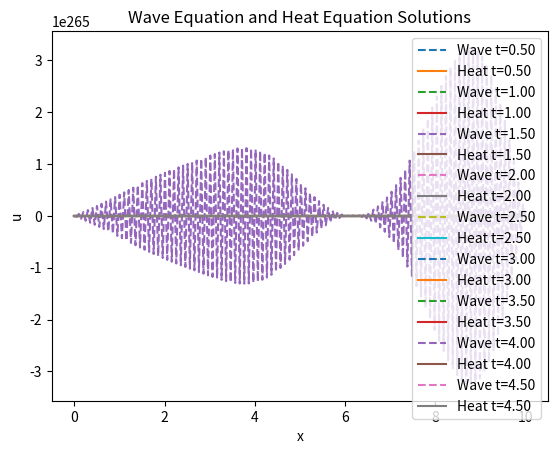

The matplotlib source for this figure:
import numpy as np
import matplotlib.pyplot as plt

# Parameters for both equations
L = 10.0          # Length of the domain
T = 5.0           # Total time
nx = 200          # Number of spatial steps
nt = 2000         # Number of time steps

dx = L / (nx - 1) # Spatial step size
dt = T / nt       # Time step size

# Wave equation parameters
c = 20.0           # Wave speed

# Heat equation parameters
alpha = 0.05     # Thermal diffusivity

# Stability criteria
if dt >= dx / c:
    raise ValueError("The time step is too large for stability in the wave equation")
if dt >= dx**2 / (2 * alpha):
    raise ValueError("The time step is too large for stability in the heat equation")

# Initial condition function
def initial_condition(x):
    return np.sin(np.pi * x / L)

# Create the grid
x = np.linspace(0, L, nx)

# Initialize solutions
u_wave = initial_condition(x)
u_wave_new = np.zeros(nx)
u_wave_old = np.copy(u_wave)

u_heat = initial_condition(x)
u_heat_new = np.zeros(nx)

# Initial time step for wave equation assuming zero initial velocity
u_wave[1:-1] = u_wave[1:-1] + 0.5 * (c * dt / dx)**2 * (u_wave[2:] - 2 * u_wave[1:-1] + u_wave[:-2])

# Time-stepping loop
for n in range(1, nt):
    # Wave equation update
    u_wave_new[1:-1] = 2 * u_wave[1:-1] - u_wave_old[1:-1] + (c * dt / dx)**2 * (u_wave[2:] - 2 * u_wave[1:-1] + u_wave[:-2])
    u_wave_old, u_wave = u_wave, u_wave_new

    # Heat equation update
    u_heat_new[1:-1] = u_heat[1:-1] + alpha * dt / dx**2 * (u_heat[2:] - 2 * u_heat[1:-1] + u_heat[:-2])
    u_heat = u_heat_new

    # Plot the solution at certain time steps
    if n % (nt // 10) == 0:
        plt.plot(x, u_wave, label=f'Wave t={n*dt:.2f}', linestyle='--')
        plt.plot(x, u_heat, label=f'Heat t={n*dt:.2f}', linestyle='-')

plt.title('Wave Equation and Heat Equation Solutions')
plt.xlabel('x')
plt.ylabel('u')
plt.legend()
plt.show()
